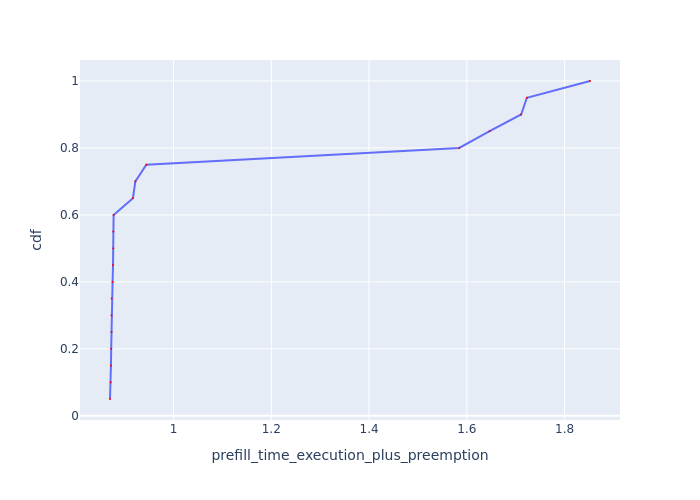

The data file committed next to this chart (first rows):
Request Id, prefill_time_execution_plus_preemption, cdf
0_9, 0.8701, 0.05
0_16, 0.8717, 0.1
0_11, 0.8721, 0.15
0_8, 0.8726, 0.2
0_14, 0.8732, 0.25
0_6, 0.8733, 0.3
0_7, 0.8735, 0.35
0_17, 0.8754, 0.4
0_19, 0.8763, 0.45
0_18, 0.8768, 0.5
0_13, 0.8768, 0.55
0_12, 0.8776, 0.6
0_10, 0.9171, 0.65
0_15, 0.922, 0.7
0_5, 0.9444, 0.75
0_4, 1.584, 0.8
0_1, 1.647, 0.85
0_3, 1.711, 0.9
0_2, 1.723, 0.95
0_0, 1.852, 1.0
